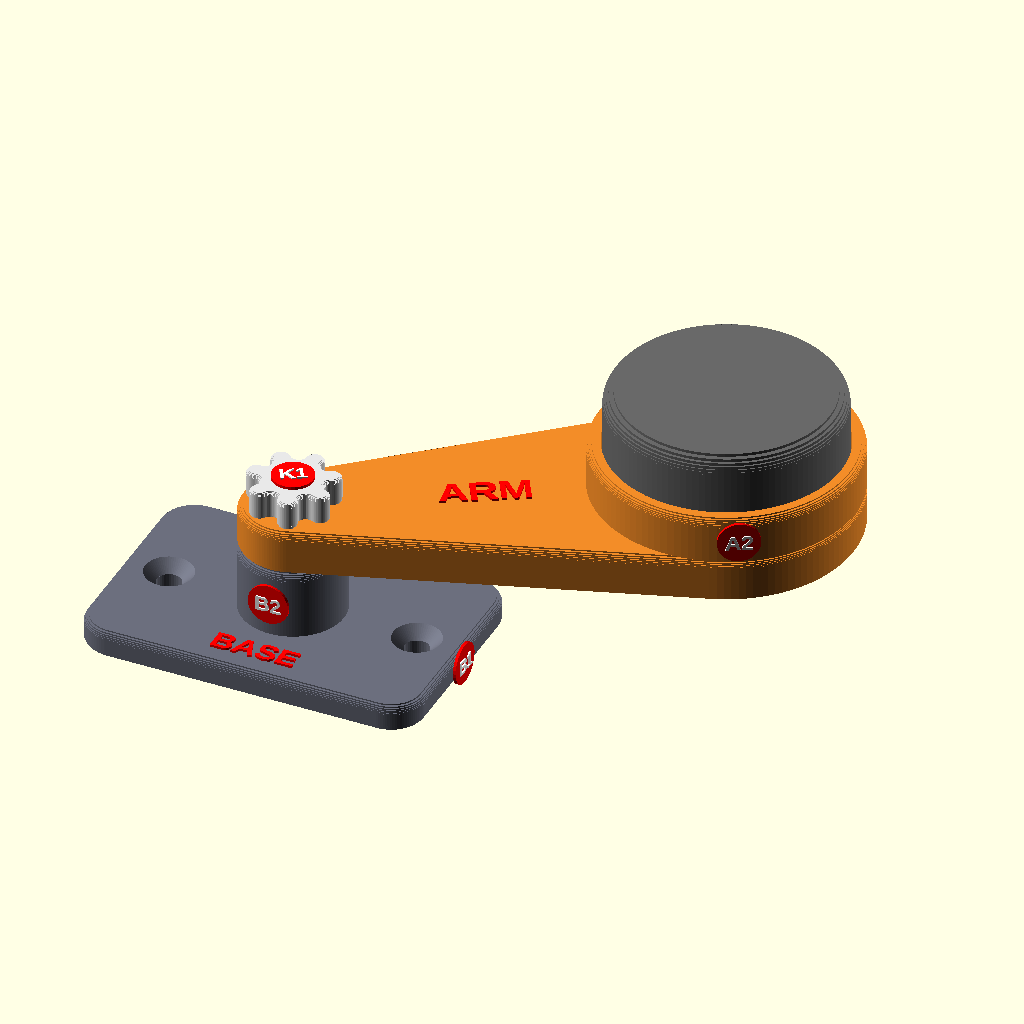
Cell 1: rendered with the file's own defaults.
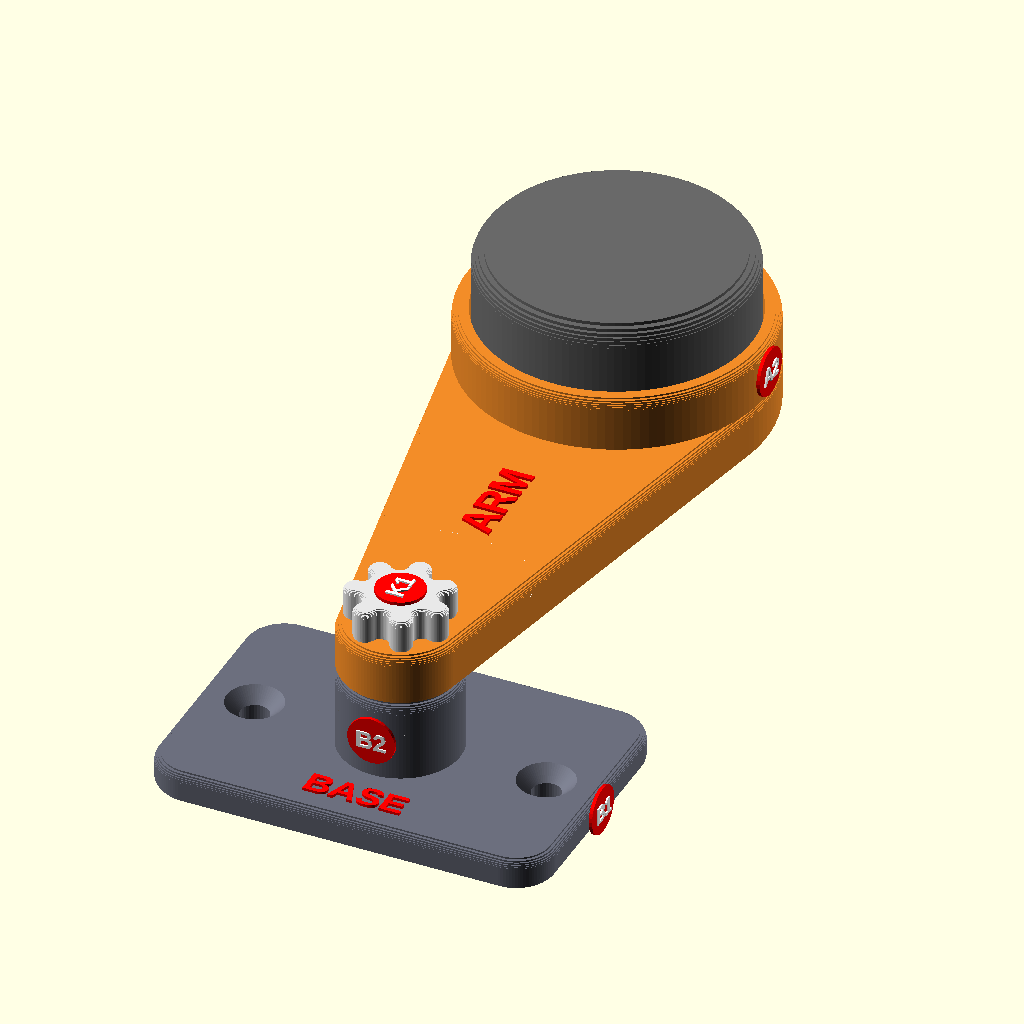
Cell 2 — swing set to 90, the other parameters unchanged.
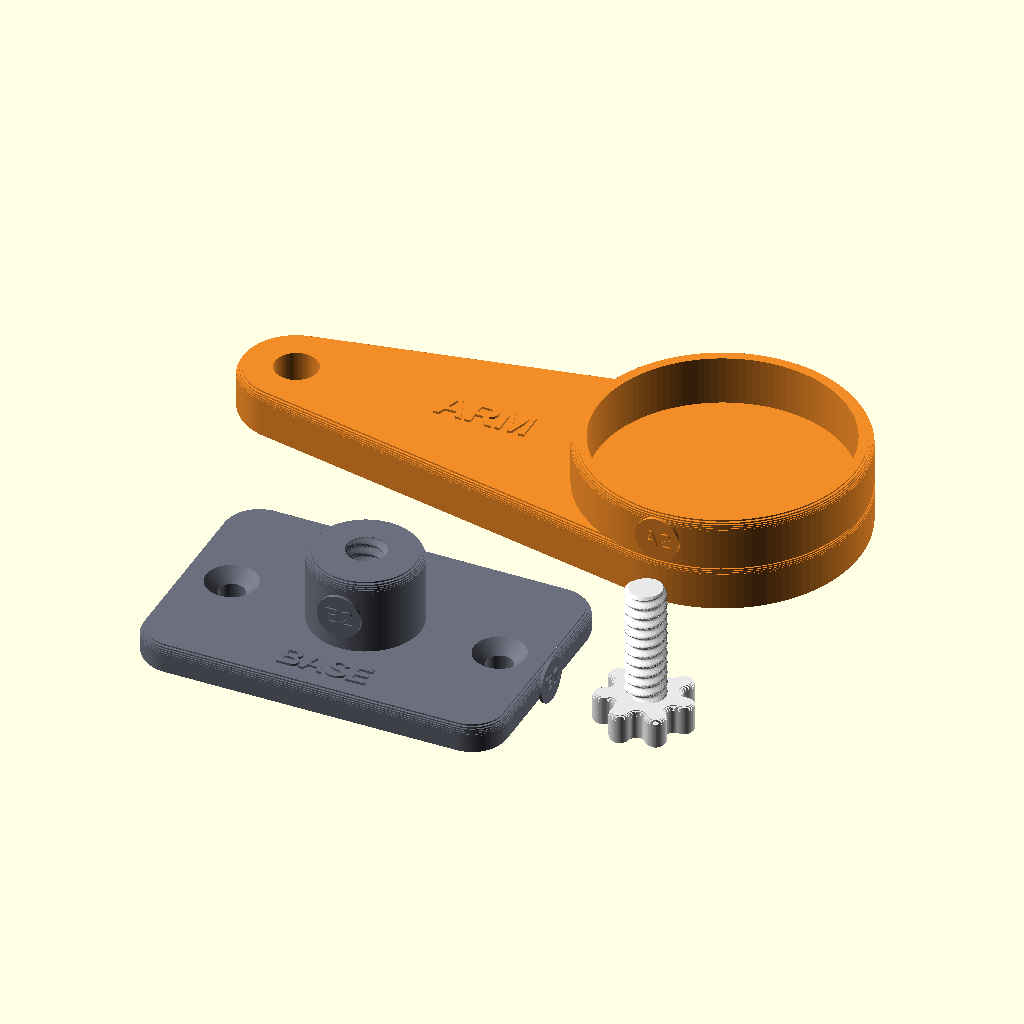
Cell 3 — part set to "print_layout", the other parameters unchanged.
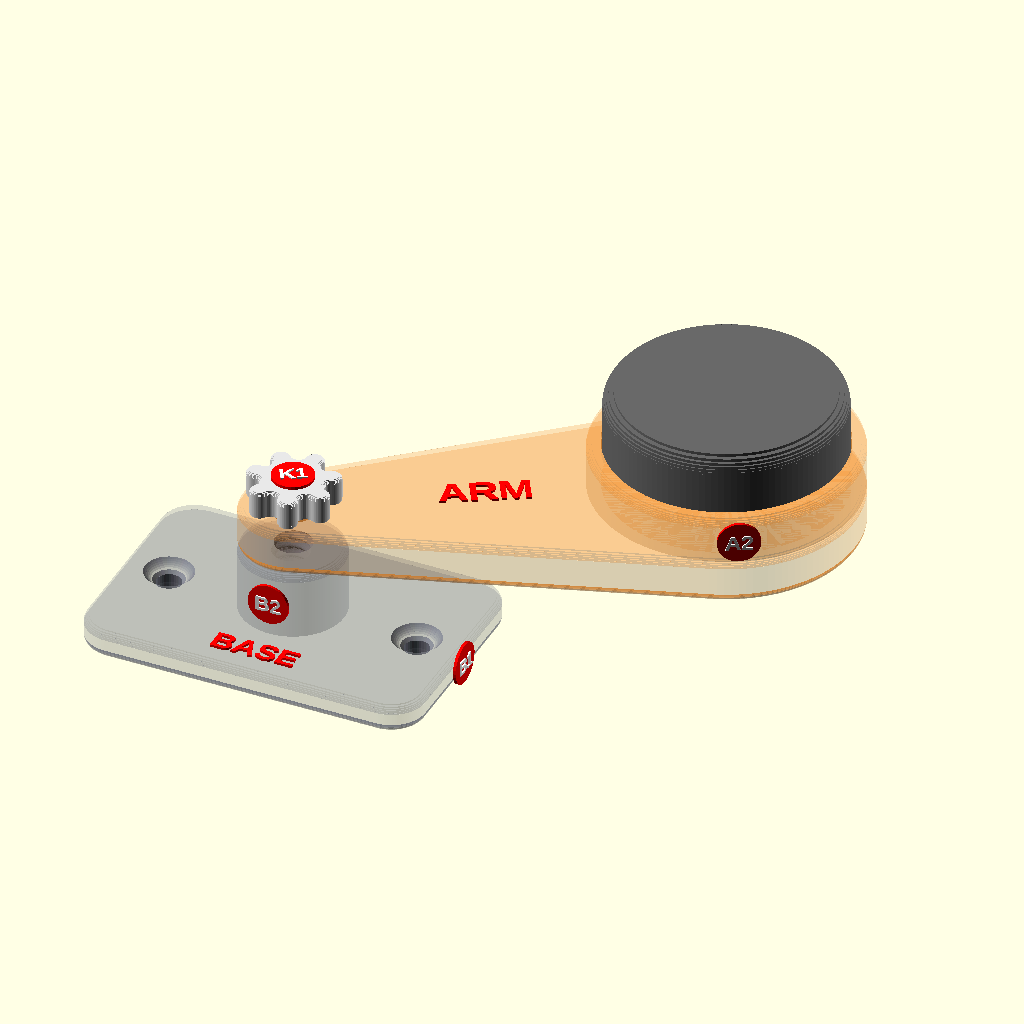
Cell 4 — housing_view set to "transparent", the other parameters unchanged.
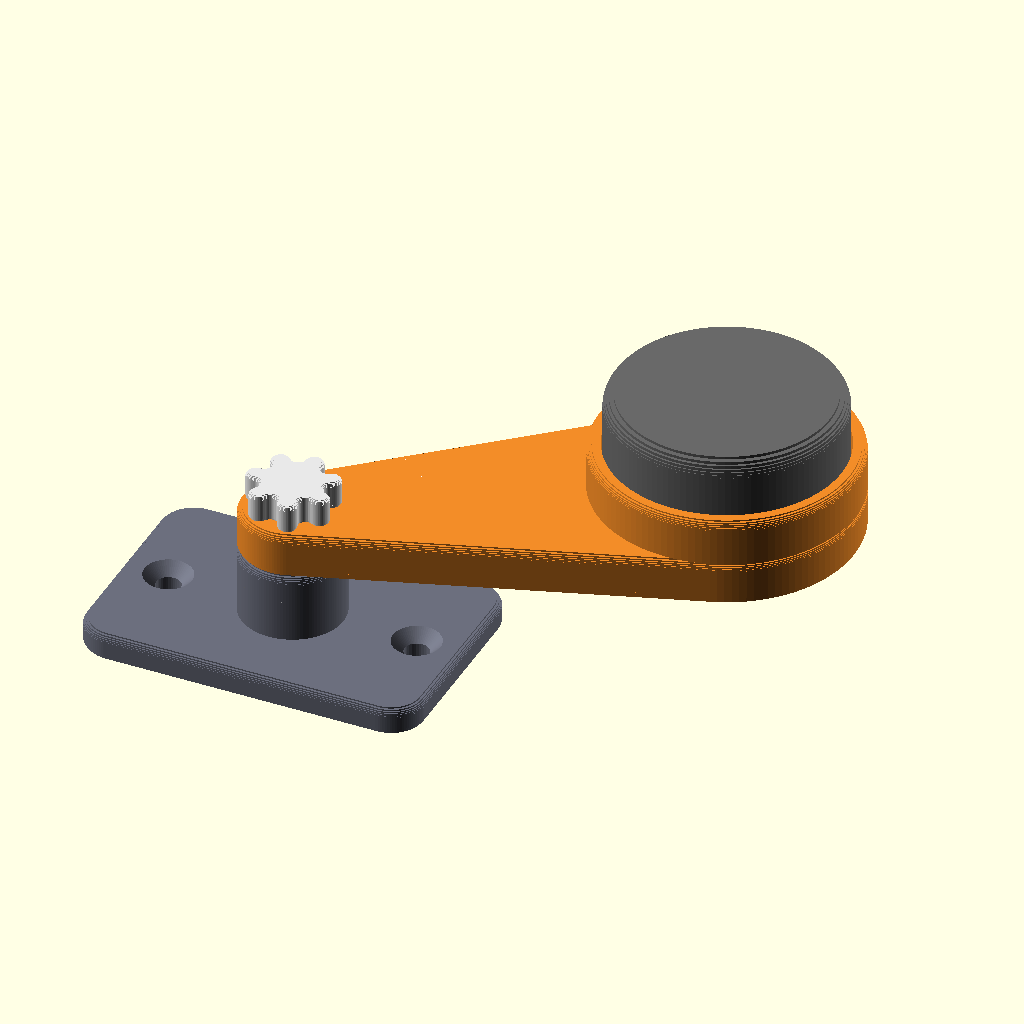
Cell 5: refs = "off" (everything else at default).
The same orthographic view direction (rotation 55°, 0°, 25°; colour scheme Cornfield) for every cell, with the view re-fitted per cell, so scale and position can differ between cells.
The OpenSCAD source (openscad-part-design/assets/template.scad):
// <Design name> - <one-line description>
// All dimensions in mm. Datum: base underside centre at the origin, Z up.
//
// Brief : <what it does; the purchased objects and their caliper measurements;
//          motions and ranges; mounting; cables; how it should look>
// Parts : base, arm, knob      (+ 2x M4 countersunk screws to mount the base)
// Print : part = "print_layout" shows every part in its print orientation.
//         No supports needed. Printer values come from printer.json in this folder.
//
// Assembly
//   1. Screw the base down (2x M4 countersunk).
//   2. Set the arm on the boss and screw the knob in through it; the knob sets
//      how stiffly the arm swings.
//
// This is the starter template of the openscad-part-design skill: replace the
// example parts (base, arm, knob) and keep the structure.

/* [View] */
part         = "assembly"; // [assembly, print_layout, base, arm, knob]
show_device  = true;       // reference only - never exported with the parts
// how the base and arm are drawn (transparent works in preview, F5)
housing_view = "solid";    // [solid, transparent, hidden]
// development labels (preview only, never exported)
refs         = "both";     // [off, names, numbers, both]
// smoothness of round shapes (fine = slower preview and render)
detail       = "normal";   // [draft, normal, fine]
// arm swing - one slider per motion, with its real range
swing        = 30;         // [0:5:90]
// drive the motion and the camera from $t (View > Animate, or --animate N)
animate      = false;

/* [Animation] */
anim_cam_rot  = [55, 0, 30];      // camera rotation
anim_cam_tgt  = [30, 10, 15];     // camera target
anim_cam_dist = 300;              // camera distance

cur_swing    = animate ? 45 - 45 * cos(360 * $t) : swing;
$vpr = animate ? anim_cam_rot : $vpr;
$vpt = animate ? anim_cam_tgt : $vpt;
$vpd = animate ? anim_cam_dist : $vpd;

/* [Printer] */
// copied from printer.json - update that file first, then copy the values here
min_wall     = 2.4;          // printer.json: min_wall_mm
hole_allow   = 0.3;          // printer.json: hole_allowance_mm
slide_clr    = 0.25;         // printer.json: slide_clearance_mm
bed          = [250, 210];   // printer.json: bed_mm (X, Y)

/* [Reference object] */
dev_d        = 40;   // purchased object diameter (caliper)
dev_h        = 18;   // purchased object height

/* [Base] */
base_w       = 60;   // base plate width (X)
base_l       = 40;   // base plate length (Y)
base_t       = 5;    // base plate thickness
boss_r       = 9;    // pivot boss radius
boss_h       = 12;   // pivot boss height above the plate
screw_d      = 4;    // mounting screw nominal diameter (M4)
screw_csk    = 8.4;  // countersunk head diameter
screw_pitch  = 44;   // distance between the mounting screws

/* [Arm] */
arm_len      = 70;   // pivot to device centre
arm_w        = 18;   // arm width
arm_t        = 8;    // arm thickness
cup_wall     = 2.4;  // cup wall around the device
cup_h        = 8;    // cup wall height above the arm

/* [Thumbscrew] */
pin_r        = 2.8;  // thread core radius
pin_e        = 0.45; // thread eccentricity (thread depth = 2x this)
pin_p        = 1.75; // thread pitch
pin_clr      = 0.42; // radial thread clearance (the flank gap is about half of it)
knob_r       = 8;    // knob radius over the lobes
knob_h       = 5;    // knob thickness
knob_lobes   = 7;    // grip lobes
knob_lobe_w  = 3.4;  // lobe width
knob_core    = 0.68; // core radius as a fraction of knob_r (depth of the valleys)

/* [Finish] */
edge         = 1.5;  // edge rounding radius
base_col     = "#6c6f7d";
arm_col      = "#f28c28";
knob_col     = "#e8e8e8";

// Round shapes: facet angle and length scale with each curve; renders and exports
// (F6) are one step finer than the preview (F5).
detail_i = detail == "draft" ? 0 : detail == "normal" ? 1 : 2;
$fa   = [[6, 3], [3, 1.5], [2, 1]][detail_i][$preview ? 0 : 1];
$fs   = [[0.8, 0.4], [0.4, 0.25], [0.3, 0.15]][detail_i][$preview ? 0 : 1];
steps = [24, 48, 96][detail_i];   // thread slices per turn scale with this

// --- derived ----------------------------------------------------------------

pin_major    = pin_r + pin_e;
pin_hole_d   = 2 * pin_major + 2 * slide_clr;     // clearance through the arm
thread_r     = pin_r + pin_clr + pin_e;           // outer radius of the printed thread
screw_hole   = screw_d + hole_allow;
cup_r        = dev_d / 2 + slide_clr + cup_wall;
pivot_z      = base_t + boss_h;                   // arm underside
knob_len     = arm_t + boss_h - 1;                // shank: through the arm into the boss
// print layout: positions, and the plate size they add up to
lay_arm      = [-arm_len / 2, base_l / 2 + cup_r + 8, 0];
lay_knob     = [base_w / 2 + knob_r + 8, 0, 0];
plate_size   = [max(base_w / 2, lay_knob.x + knob_r, lay_arm.x + arm_len + cup_r) - min(-base_w / 2, lay_arm.x - arm_w / 2),
                lay_arm.y + cup_r + base_l / 2];

echo(pin_hole_d = pin_hole_d, plate_size = plate_size);
assert(boss_r - thread_r >= min_wall, "boss wall around the thread under min_wall");
assert(arm_w / 2 - pin_hole_d / 2 >= min_wall, "arm wall around the pivot hole under min_wall");
assert(cup_wall >= min_wall, "cup wall under min_wall");
assert(plate_size.x <= bed.x && plate_size.y <= bed.y, "print layout larger than the bed");

// --- helpers ----------------------------------------------------------------

// Linear extrude with rounded (quarter-circle) top and bottom edges of radius c,
// built from thin slices that follow the curve (more slices at higher detail)
module chamfer_extrude(h, c = edge, bottom = true, top = true) {
    n = [3, 6, 10][detail_i];
    b = bottom ? c : 0;
    t = top ? c : 0;
    function inset(z) = c - sqrt(c * c - (c - z) * (c - z));   // z = distance from the edge
    translate([0, 0, b]) linear_extrude(h - b - t) children();
    if (bottom) for (i = [0 : n - 1])
        translate([0, 0, i * c / n]) linear_extrude(c / n + 0.001)
            offset(delta = -inset((i + 0.5) * c / n)) children();
    if (top) for (i = [0 : n - 1])
        translate([0, 0, h - (i + 1) * c / n]) linear_extrude(c / n + 0.001)
            offset(delta = -inset((i + 0.5) * c / n)) children();
}

module rounded_square(size, r, center = false) {
    offset(r = r) offset(delta = -r) square(size, center = center);
}

// Horizontal holes with a pointed tip (+Z, or -Z when down = true)
module teardrop_2d(d) {
    circle(d = d);
    rotate(45) square(d / 2);
}

module teardrop_x(d, l, down = false) {
    mirror([0, 0, down ? 1 : 0]) rotate([90, 0, 90]) linear_extrude(l, center = true) teardrop_2d(d);
}

module teardrop_y(d, l) {
    rotate([90, 0, 0]) linear_extrude(l, center = true) teardrop_2d(d);
}

// Single-start eccentric thread: prints cleanly upright, mates with itself + clearance
module ecc_thread(r, h) {
    linear_extrude(height = h, twist = -360 * h / pin_p,
                   slices = max(8, ceil(h / pin_p * [24, 36, 60][detail_i])), convexity = 4)
        translate([pin_e, 0]) circle(r = r);
}

// star grip: round core with wide rounded lobes, valleys filleted
module knob_2d(r) {
    offset(r = 0.8) offset(r = -0.8)          // round the lobe tips
    offset(r = -1) offset(r = 1) union() {    // fillet the valleys
        circle(r = r * knob_core);
        for (i = [0 : knob_lobes - 1]) rotate(i * 360 / knob_lobes) hull() {
            translate([r * knob_core * 0.5, -knob_lobe_w / 2]) square([0.01, knob_lobe_w]);
            translate([r - knob_lobe_w / 2, 0]) circle(d = knob_lobe_w);
        }
    }
}

// ---------------------------------------------------------------------------
// Reference stickers: [label, point on the surface, surface normal] in the part frame,
// drawn only in preview. Names: [text, point, normal, height, optional in-plane turn].

// local frame on a surface: Z along the normal, X/Y in the surface (text reads upright)
function unitv(v) = v / norm(v);
function surface_frame(p, n) =
    let(w = unitv(n),
        u = abs(w.z) > 0.9 ? [1, 0, 0] : unitv(cross([0, 0, 1], w)),
        v = cross(w, u))
    [[u.x, v.x, w.x, p.x], [u.y, v.y, w.y, p.y], [u.z, v.z, w.z, p.z], [0, 0, 0, 1]];

module ref_sticker(txt, p, n) {
    multmatrix(surface_frame(p + unitv(n) * 0.05, n)) {
        color("Red") cylinder(r = 3.6, h = 0.5, $fn = 32);
        color("White") translate([0, 0, 0.5]) linear_extrude(0.25)
            text(txt, size = len(txt) > 2 ? 2.1 : 2.7, halign = "center", valign = "center",
                 font = "Liberation Sans:style=Bold");
    }
}

module ref_stamp(name) {
    multmatrix(surface_frame(name[1] + unitv(name[2]) * 0.05, name[2])) rotate(is_undef(name[4]) ? 0 : name[4])
        color("Red") linear_extrude(0.4) text(name[0], size = name[3], halign = "center", valign = "center", font = "Liberation Sans:style=Bold");
}

// marks for one part, in that part's frame
module part_marks(list, name = undef) {
    if ($preview) {
        if (ref_numbers) for (m = list) ref_sticker(m[0], m[1], m[2]);
        if (ref_names && !is_undef(name)) ref_stamp(name);
    }
}


// hull chain along a list of 2D points (curved arms, channels): children() at each point
module chain_2d(pts) {
    for (i = [0 : len(pts) - 2]) hull() for (p = [pts[i], pts[i + 1]]) translate([p[0], p[1]]) children();
}

// star-grip thumbscrew: head from z = 0 to knob_h, threaded shank above it
module thumb_pin(shank) {
    chamfer_extrude(knob_h, c = 0.8) knob_2d(knob_r);
    translate([0, 0, knob_h - 0.01]) intersection() {
        ecc_thread(pin_r, shank);
        cylinder(h = shank, r1 = pin_major + shank, r2 = pin_major - 0.6);
    }
}

// ---------------------------------------------------------------------------
// Reference: the purchased object (shown with show_device, never exported)

module device() {
    chamfer_extrude(dev_h, c = 3, bottom = false) circle(d = dev_d);
}

// ---------------------------------------------------------------------------
// Base: plate screwed down, with a boss the arm pivots on. The knob's thread is
// cut straight into the boss (vertical when printed, so it prints cleanly).
// Prints flat. Frame: world.

module base() {
    difference() {
        union() {
            chamfer_extrude(base_t) rounded_square([base_w, base_l], 6, center = true);
            translate([0, 0, base_t - 0.01]) chamfer_extrude(boss_h + 0.01, bottom = false) circle(r = boss_r);
        }
        // printed thread for the knob
        translate([0, 0, base_t + 1]) ecc_thread(pin_r + pin_clr, boss_h);
        // countersunk mounting screws
        for (s = [-1, 1]) translate([s * screw_pitch / 2, 0, 0]) {
            translate([0, 0, -1]) cylinder(d = screw_hole, h = base_t + 2);
            translate([0, 0, base_t - (screw_csk - screw_hole) / 2]) cylinder(d1 = screw_hole, d2 = screw_csk, h = (screw_csk - screw_hole) / 2 + 0.01);
        }
    }
}

// ---------------------------------------------------------------------------
// Arm: swings on the boss, carries a cup for the device. Prints flat.
// Frame: pivot at the origin, arm along +X, underside at z = 0.

module arm() {
    difference() {
        union() {
            chamfer_extrude(arm_t) hull() {
                circle(d = arm_w);
                translate([arm_len, 0]) circle(r = cup_r);
            }
            // cup wall around the device
            translate([arm_len, 0, arm_t - 0.01]) chamfer_extrude(cup_h + 0.01, bottom = false) circle(r = cup_r);
        }
        translate([arm_len, 0, arm_t]) cylinder(r = dev_d / 2 + slide_clr, h = cup_h + 1);
        // pivot hole for the knob's shank
        translate([0, 0, -1]) cylinder(d = pin_hole_d, h = arm_t + 2);
    }
}

module knob() { thumb_pin(knob_len); }

// knob frame -> world: head on top of the arm, shank pointing down into the boss
module at_knob() translate([0, 0, pivot_z + arm_t + knob_h]) rotate([180, 0, 0]) children();

// ---------------------------------------------------------------------------
// Reference stickers and names for each part, in the part's own frame.

ref_names    = refs == "names" || refs == "both";
ref_numbers  = refs == "numbers" || refs == "both";

marks_base = [
    ["B1", [base_w / 2, 0, base_t / 2],                 [1, 0, 0]],    // plate end
    ["B2", [0, -boss_r, base_t + boss_h / 2],           [0, -1, 0]],   // pivot boss
];
marks_arm = [
    ["A1", [arm_len / 2, -arm_w / 2 - 2.5, arm_t / 2],  [0, -1, 0]],   // arm side
    ["A2", [arm_len, -cup_r, arm_t + cup_h / 2],        [0, -1, 0]],   // cup wall
];
marks_knob = [["K1", [0, 0, 0], [0, 0, -1]]];                          // knob head

name_base = ["BASE", [0, -14.5, base_t], [0, 0, 1], 4];
name_arm  = ["ARM",  [arm_len / 2 - 4, 0, arm_t], [0, 0, 1], 5];

module base_m() { base(); part_marks(marks_base, name_base); }
module arm_m()  { arm();  part_marks(marks_arm, name_arm); }
module knob_m() { knob(); part_marks(marks_knob); }

// ---------------------------------------------------------------------------

housing_alpha = housing_view == "transparent" ? 0.25 : 1;

module assembly() {
    if (housing_view != "hidden") { color(base_col, housing_alpha) base(); part_marks(marks_base, name_base); }
    rotate(cur_swing) {
        translate([0, 0, pivot_z]) {
            if (housing_view != "hidden") { color(arm_col, housing_alpha) arm(); part_marks(marks_arm, name_arm); }
            if (show_device) color("DimGray") translate([arm_len, 0, arm_t]) device();
        }
        at_knob() { color(knob_col) knob(); part_marks(marks_knob); }
    }
}

// print orientations (stickers are preview-only, so exports stay clean)
module print_base() base_m();                       // flat
module print_arm()  arm_m();                        // flat
module print_knob() knob_m();                       // head down

if (part == "assembly") {
    assembly();
} else if (part == "print_layout") {
    color(base_col) print_base();
    color(arm_col)  translate(lay_arm)  print_arm();
    color(knob_col) translate(lay_knob) print_knob();
} else if (part == "base") {
    print_base();
} else if (part == "arm") {
    print_arm();
} else if (part == "knob") {
    print_knob();
}
Parameter table extracted from the source (name, type, default, range or options):
part: string, default "assembly", options "assembly", "print_layout", "base", "arm", "knob"
show_device: bool, default true
housing_view: string, default "solid", options "solid", "transparent", "hidden"
refs: string, default "both", options "off", "names", "numbers", "both"
detail: string, default "normal", options "draft", "normal", "fine"
swing: number, default 30, range 0 to 90, step 5
animate: bool, default false
anim_cam_rot: vector, default [55, 0, 30]
anim_cam_tgt: vector, default [30, 10, 15]
anim_cam_dist: number, default 300
min_wall: number, default 2.4
hole_allow: number, default 0.3
slide_clr: number, default 0.25
bed: vector, default [250, 210]
dev_d: number, default 40
dev_h: number, default 18
base_w: number, default 60
base_l: number, default 40
base_t: number, default 5
boss_r: number, default 9
boss_h: number, default 12
screw_d: number, default 4
screw_csk: number, default 8.4
screw_pitch: number, default 44
arm_len: number, default 70
arm_w: number, default 18
arm_t: number, default 8
cup_wall: number, default 2.4
cup_h: number, default 8
pin_r: number, default 2.8
pin_e: number, default 0.45
pin_p: number, default 1.75
pin_clr: number, default 0.42
knob_r: number, default 8
knob_h: number, default 5
knob_lobes: number, default 7
knob_lobe_w: number, default 3.4
knob_core: number, default 0.68
edge: number, default 1.5
base_col: string, default "#6c6f7d"
arm_col: string, default "#f28c28"
knob_col: string, default "#e8e8e8"
